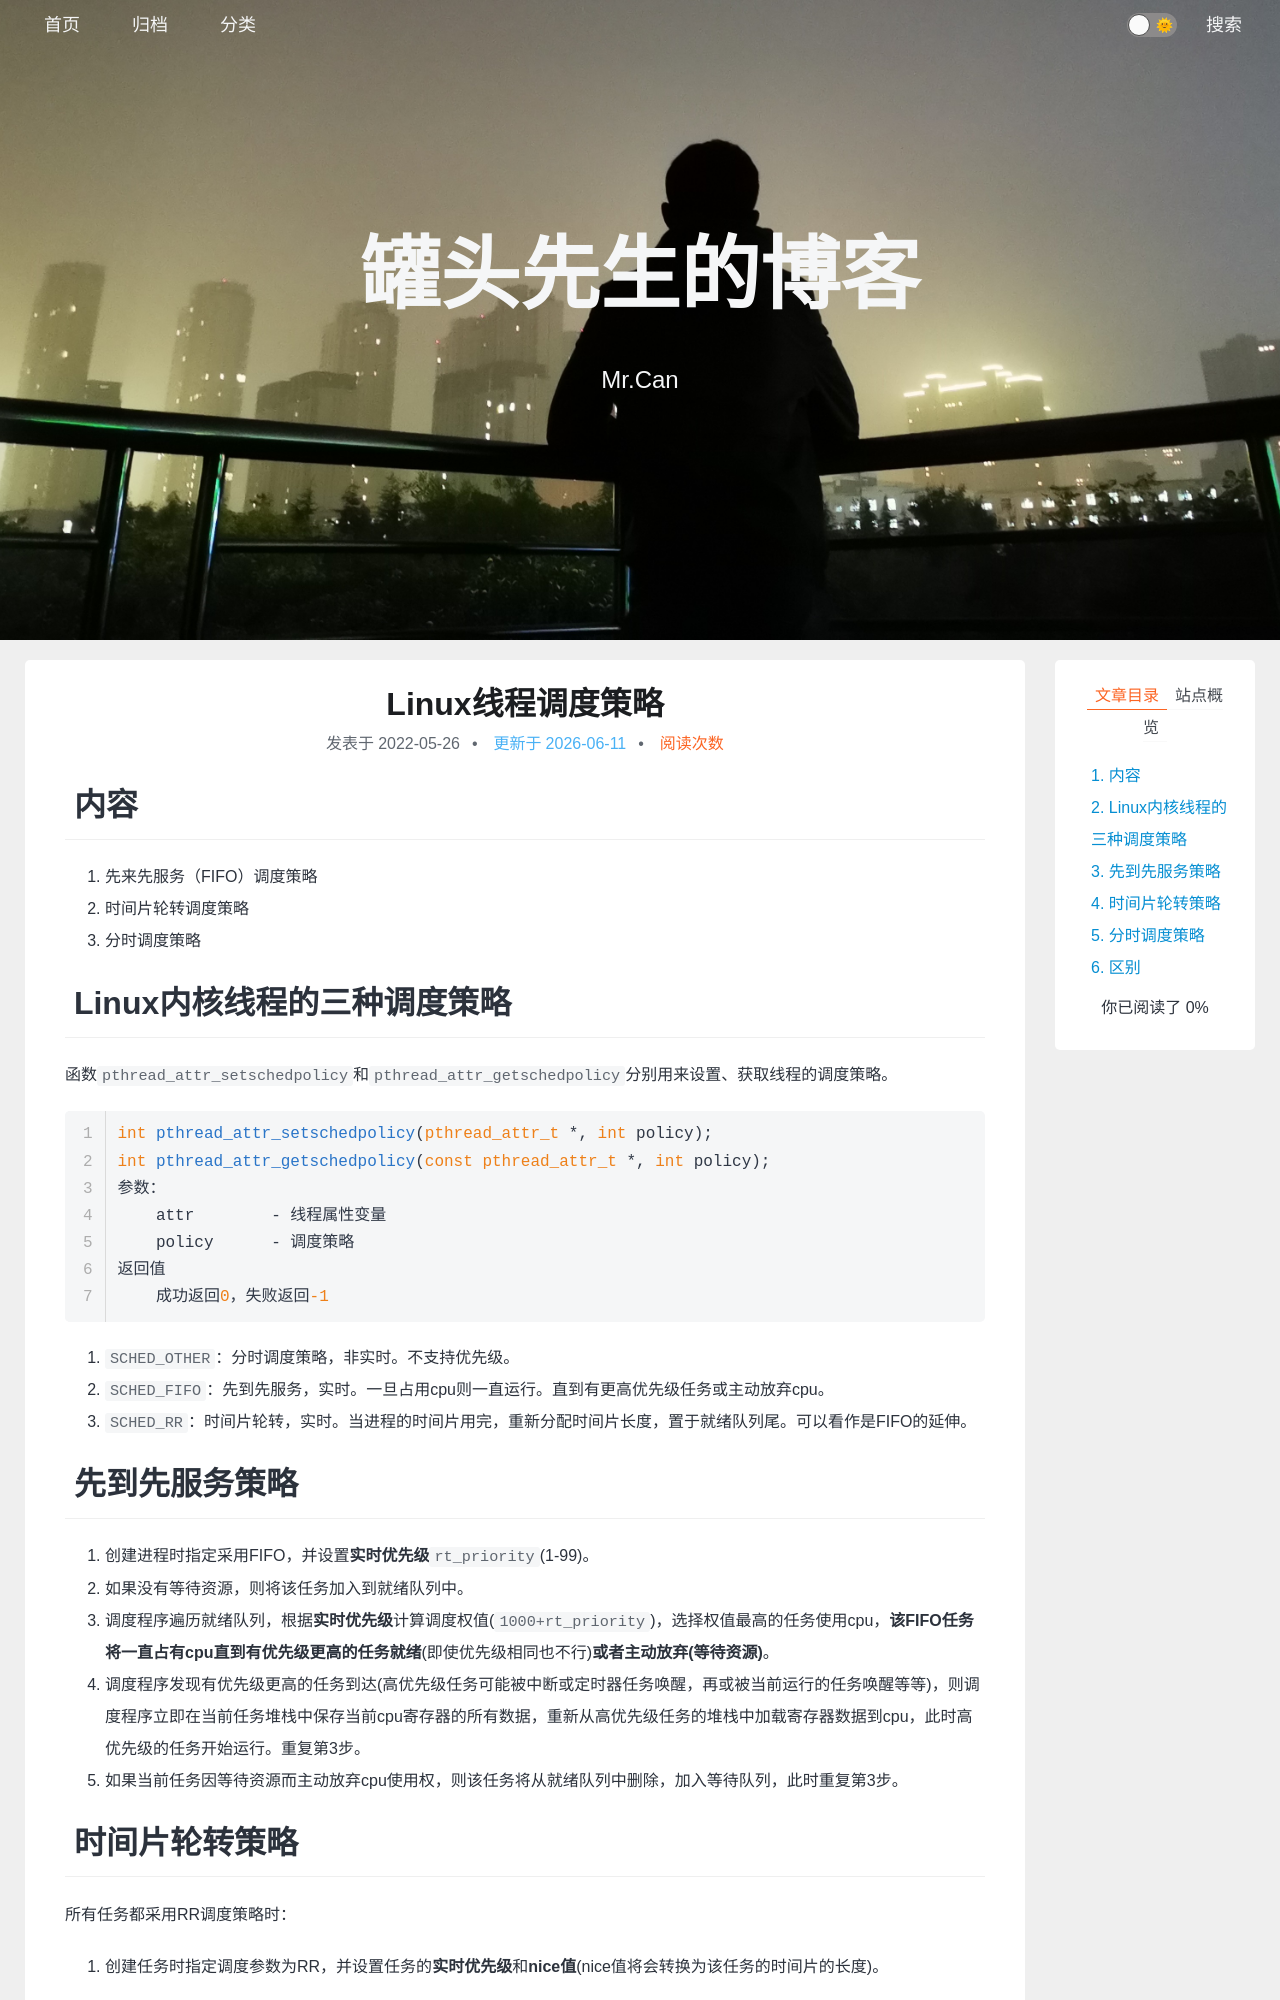

repository: xing-cg/xing-cg.github.io · page: 多线程/Linux线程调度策略/index.html · generator: jekyll

---
title: Linux线程调度策略
categories:
  - - Linux
  - - 操作系统
    - 多线程
tags: 
date: 2022/5/26
updated: 
comments: 
published:
---
# 内容

1. 先来先服务（FIFO）调度策略
2. 时间片轮转调度策略
3. 分时调度策略
# Linux内核线程的三种调度策略

函数`pthread_attr_setschedpolicy`和`pthread_attr_getschedpolicy`分别用来设置、获取线程的调度策略。

```c
int pthread_attr_setschedpolicy(pthread_attr_t *, int policy);
int pthread_attr_getschedpolicy(const pthread_attr_t *, int policy);
参数：
    attr 	- 线程属性变量
    policy	- 调度策略
返回值
    成功返回0，失败返回-1
```

1. `SCHED_OTHER`：分时调度策略，非实时。不支持优先级。
2. `SCHED_FIFO`：先到先服务，实时。一旦占用cpu则一直运行。直到有更高优先级任务或主动放弃cpu。
3. `SCHED_RR`：时间片轮转，实时。当进程的时间片用完，重新分配时间片长度，置于就绪队列尾。可以看作是FIFO的延伸。

# 先到先服务策略

1. 创建进程时指定采用FIFO，并设置**实时优先级**`rt_priority`(1-99)。
2. 如果没有等待资源，则将该任务加入到就绪队列中。
3. 调度程序遍历就绪队列，根据**实时优先级**计算调度权值(`1000+rt_priority`)，选择权值最高的任务使用cpu，**该FIFO任务将一直占有cpu直到有优先级更高的任务就绪**(即使优先级相同也不行)**或者主动放弃(等待资源)**。
4. 调度程序发现有优先级更高的任务到达(高优先级任务可能被中断或定时器任务唤醒，再或被当前运行的任务唤醒等等)，则调度程序立即在当前任务堆栈中保存当前cpu寄存器的所有数据，重新从高优先级任务的堆栈中加载寄存器数据到cpu，此时高优先级的任务开始运行。重复第3步。
5. 如果当前任务因等待资源而主动放弃cpu使用权，则该任务将从就绪队列中删除，加入等待队列，此时重复第3步。
